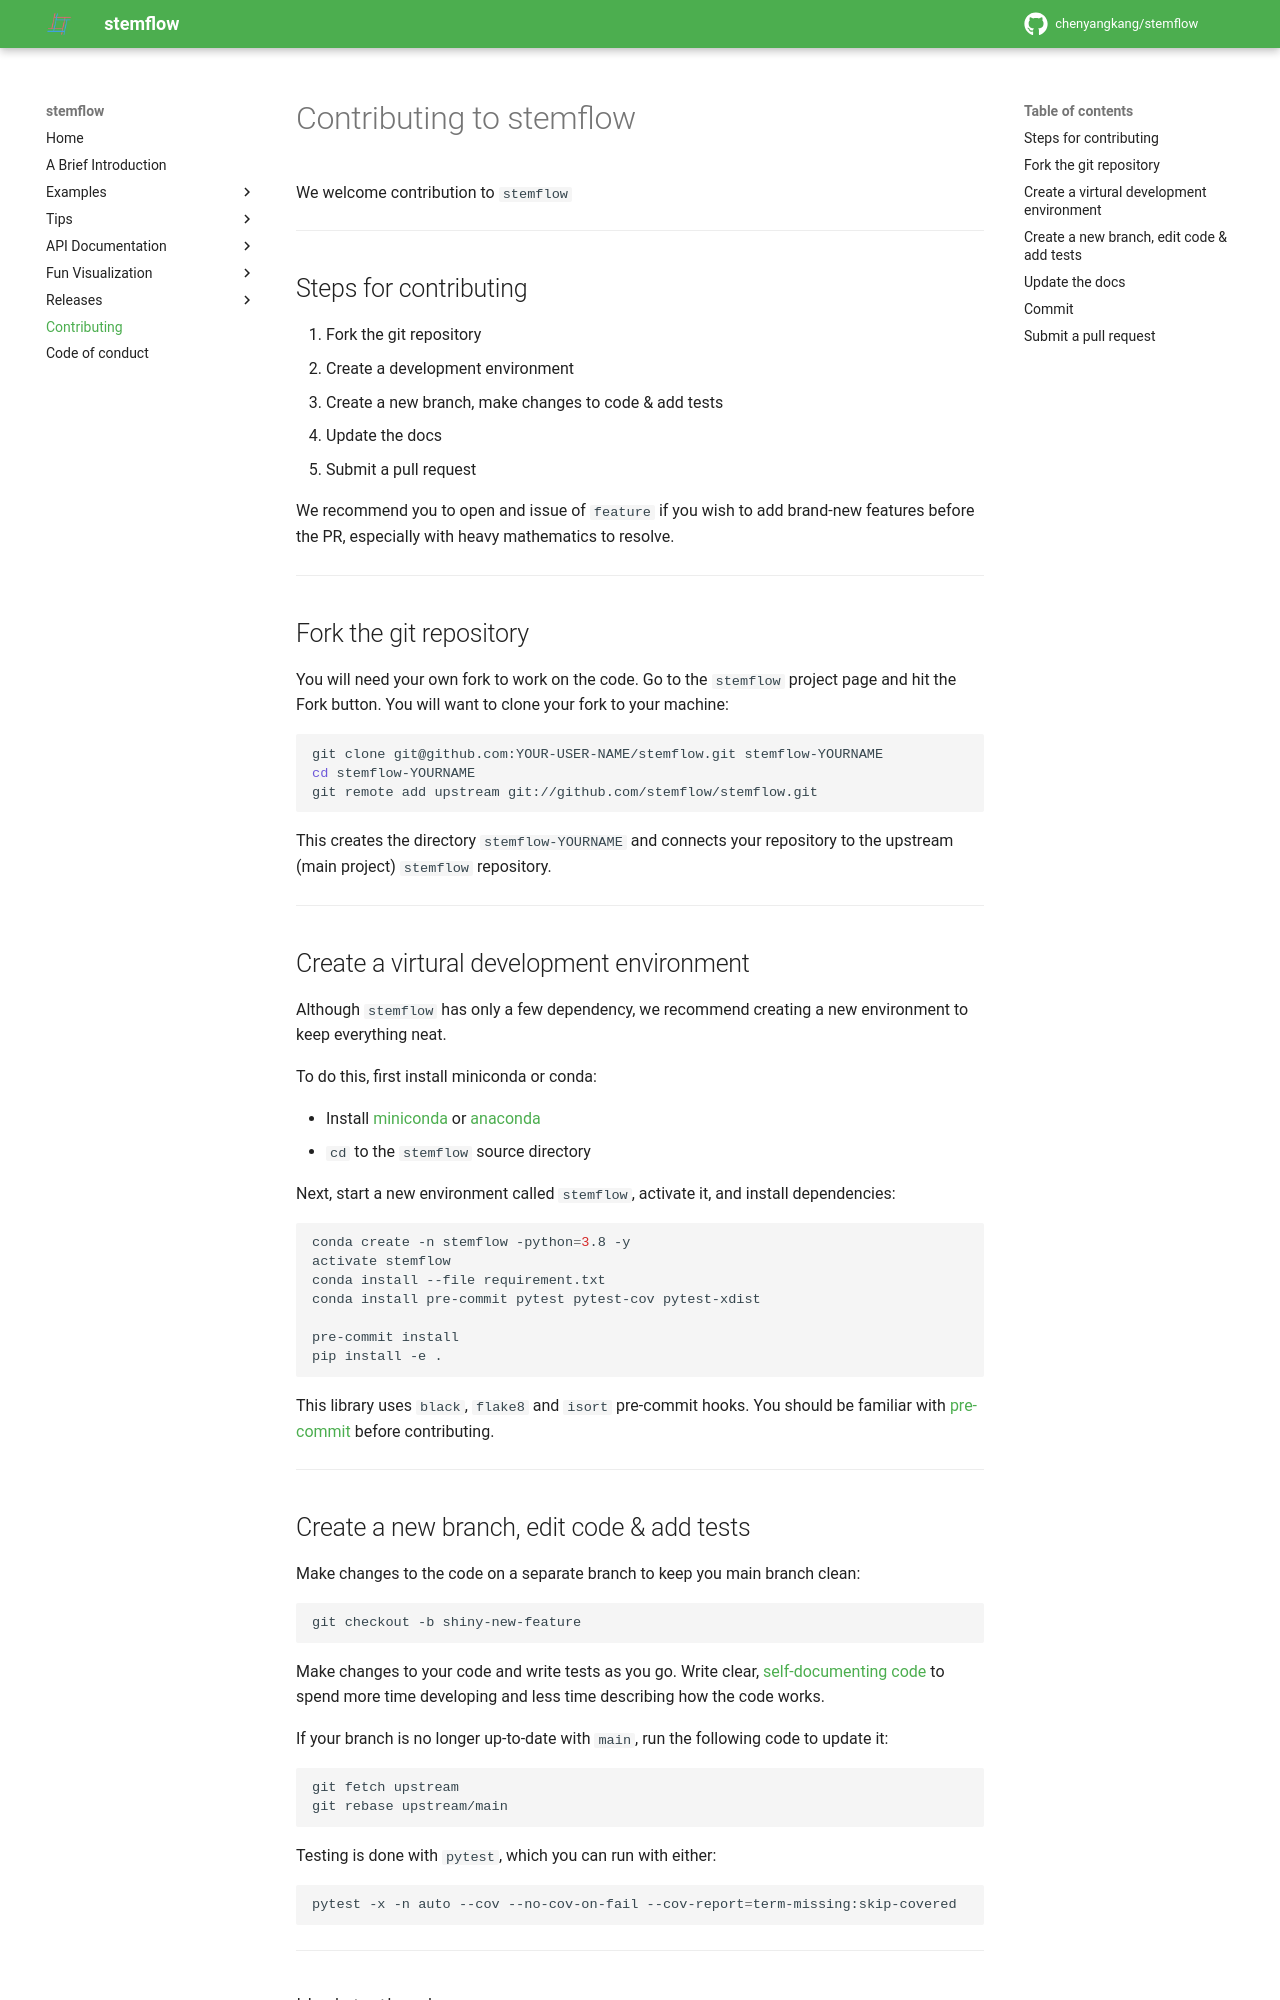

repository: chenyangkang/stemflow · page: CONTRIBUTING.html · generator: mkdocs

# Contributing to stemflow

We welcome contribution to `stemflow`

---

## Steps for contributing

1. Fork the git repository
1. Create a development environment & install dependencies
1. Create a new branch, make changes to code & add tests
1. Update the docs
1. Submit a pull request

---
